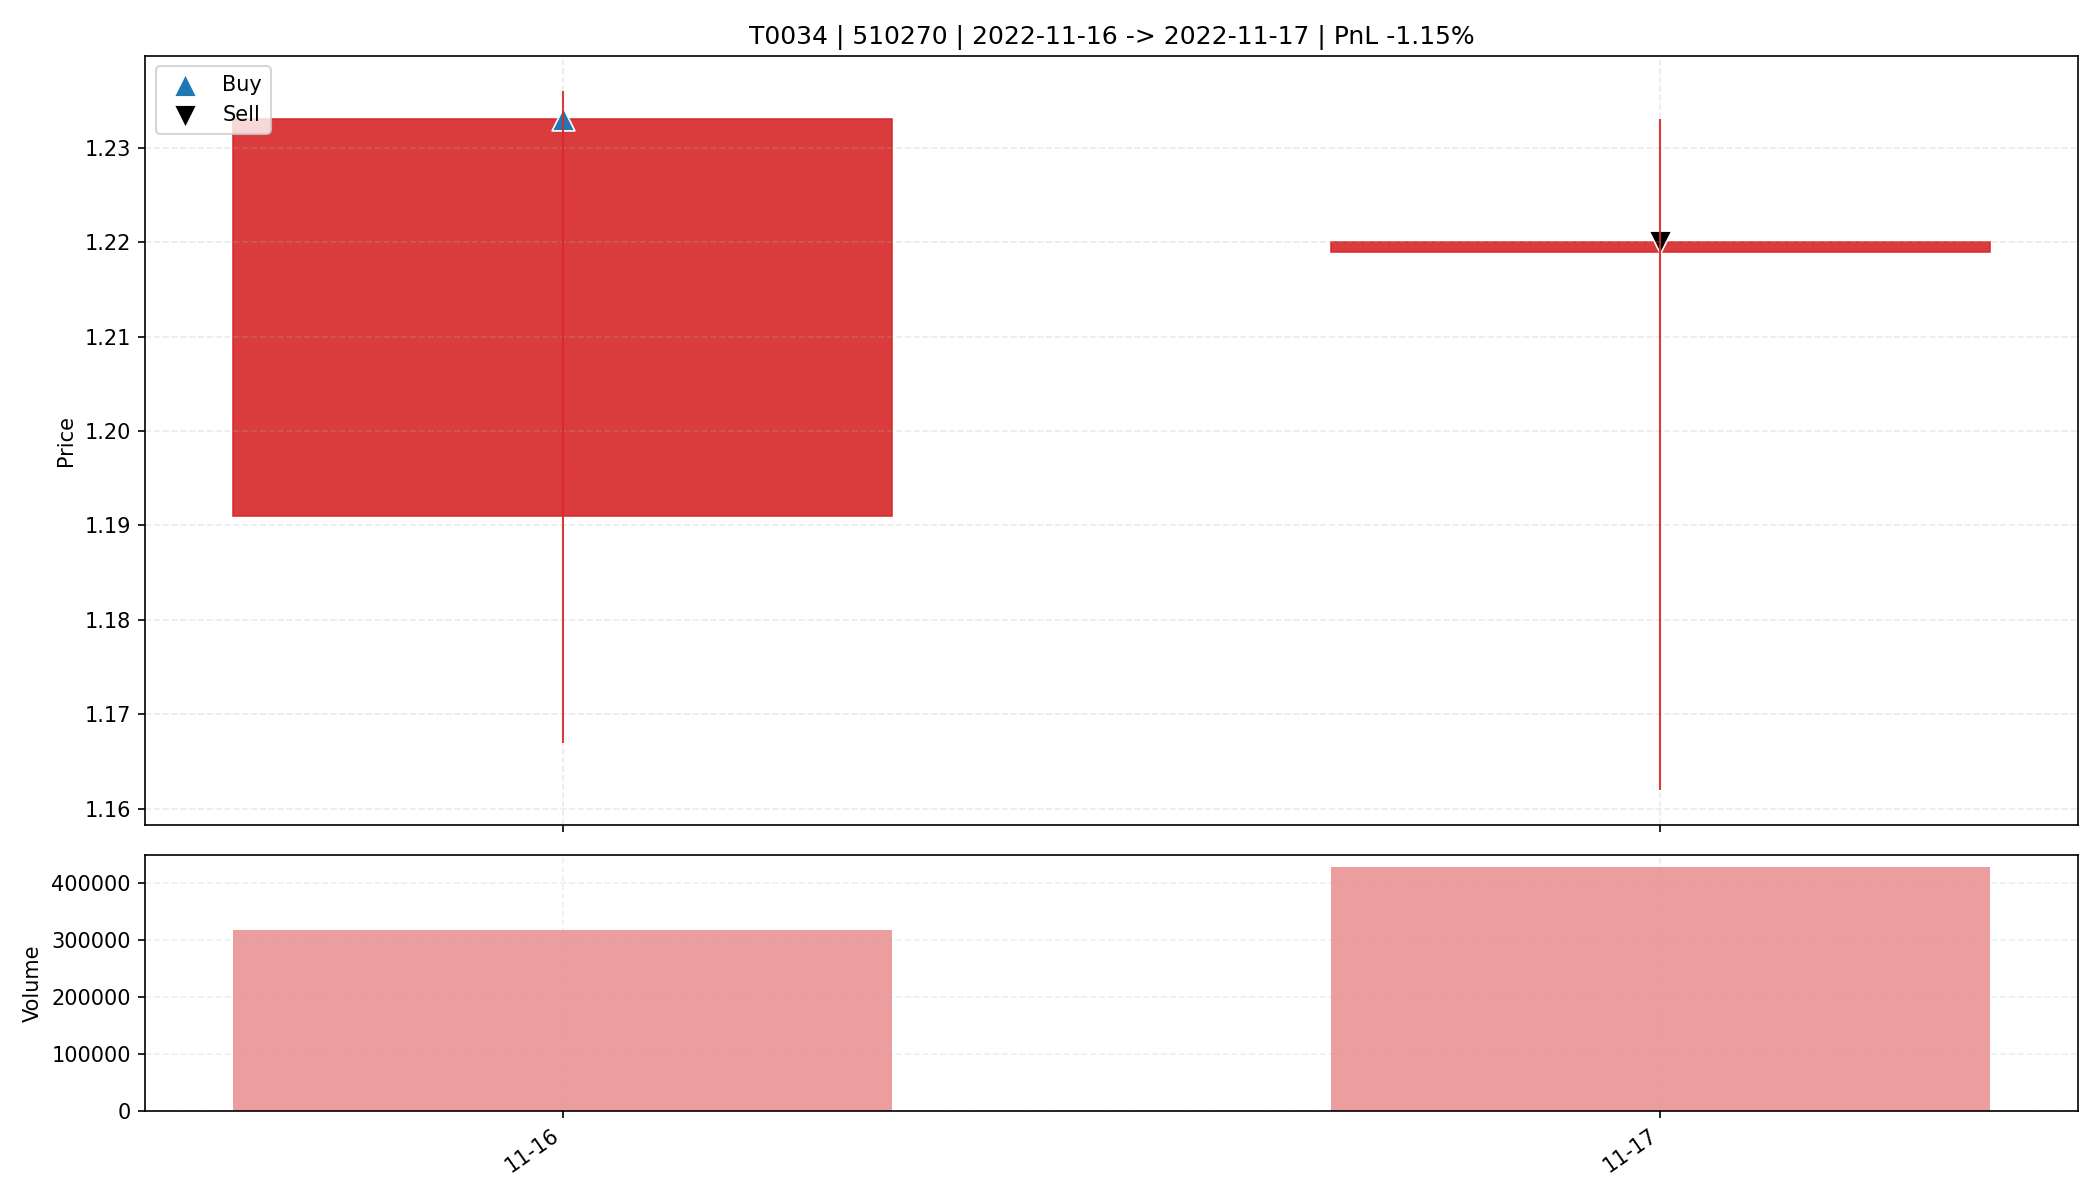

Values plotted in this chart, from the file beside it:
date, open, high, low, close, amount, volume, trade_id, code, buy_date, sell_date, buy_price, sell_price, matched_shares, buy_reason, sell_reason, sell_profit_pct, sell_hold_days, is_buy_day, is_sell_day, holding_day_index
2022-11-16, 1.191, 1.236, 1.167, 1.233, 383380, 316500, T0034, 510270, 2022-11-16, 2022-11-17, 1.233, 1.22, 13350, 前10日振幅9.6%, 阳线涨幅3.5%, 突破均线, 放量1.6倍(温和+爆发…, 主动止盈半仓-放量滞涨(涨幅0.08%<1.00%, 量比前5日均量2.15>2…, -1.153, 1.0, True, False, 0
2022-11-17, 1.219, 1.233, 1.162, 1.22, 509961, 427700, T0034, 510270, 2022-11-16, 2022-11-17, 1.233, 1.22, 13350, 前10日振幅9.6%, 阳线涨幅3.5%, 突破均线, 放量1.6倍(温和+爆发…, 主动止盈半仓-放量滞涨(涨幅0.08%<1.00%, 量比前5日均量2.15>2…, -1.153, 1.0, False, True, 1
